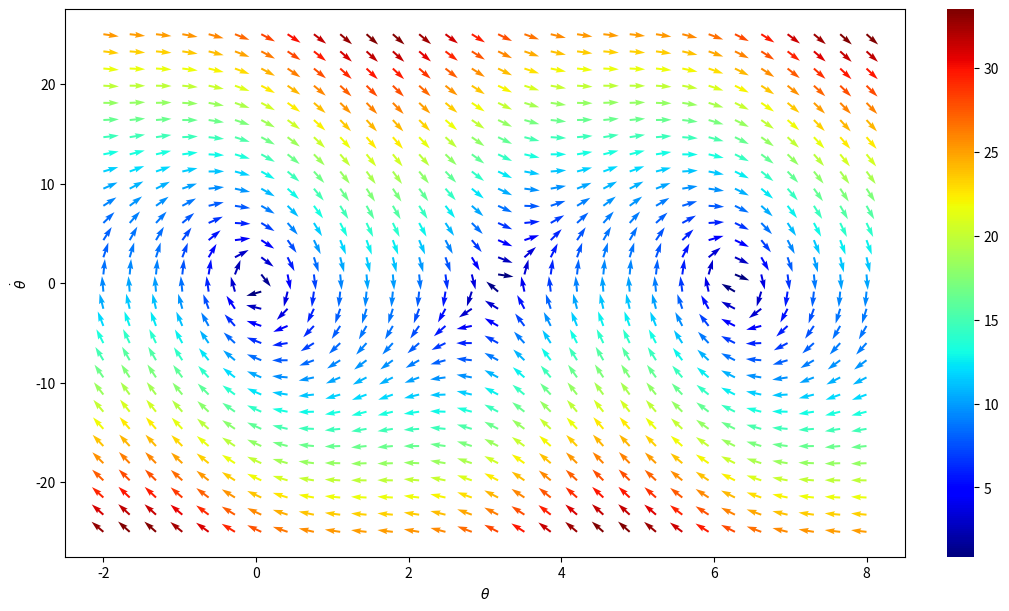

Write the Python code that produced this figure.
import numpy as np
import matplotlib.pyplot as plt
from numpy import sin, pi, hypot

plt.rcParams['image.cmap'] = 'jet'


def first_field():
    x = np.linspace(0, 2 * pi, 40)
    y = np.linspace(0, 2 * pi, 40)
    X, Y = np.meshgrid(x, y)
    U, V = sin(X), (sin(Y)) ** 2

    fig = plt.figure(figsize=(16, 9))
    ax = fig.add_subplot(111)  # ,aspect='equal')
    # q = ax.quiver(X, Y, U, V, hypot(U,V), clim=[0,sqrt(2)])

    q = ax.quiver(X, Y, U, V, hypot(U, V))
    cb = plt.colorbar(q)
    cb.outline.set_visible(False)

    plt.show()


def pendulum_field():

    L = 1
    y1 = np.linspace(-2.0, 8.0, 30)
    y2 = np.linspace(-25.0, 25.0, 30)
    Y1, Y2 = np.meshgrid(y1, y2)

    U = Y2
    V = -9.81 / L * sin(Y1) - 0.5 * Y2

    fig, ax = plt.subplots(1, 1, figsize=(10, 6), constrained_layout=True)

    Q = ax.quiver(Y1, Y2, U / hypot(U, V), V / hypot(U, V), hypot(U, V))
    cb = plt.colorbar(Q)
    cb.outline.set_visible(False)

    plt.xlabel(r'$\theta$')
    plt.ylabel(r'$\.\theta$')

    plt.show()


if __name__ == "__main__":
    # first_field()
    pendulum_field()
